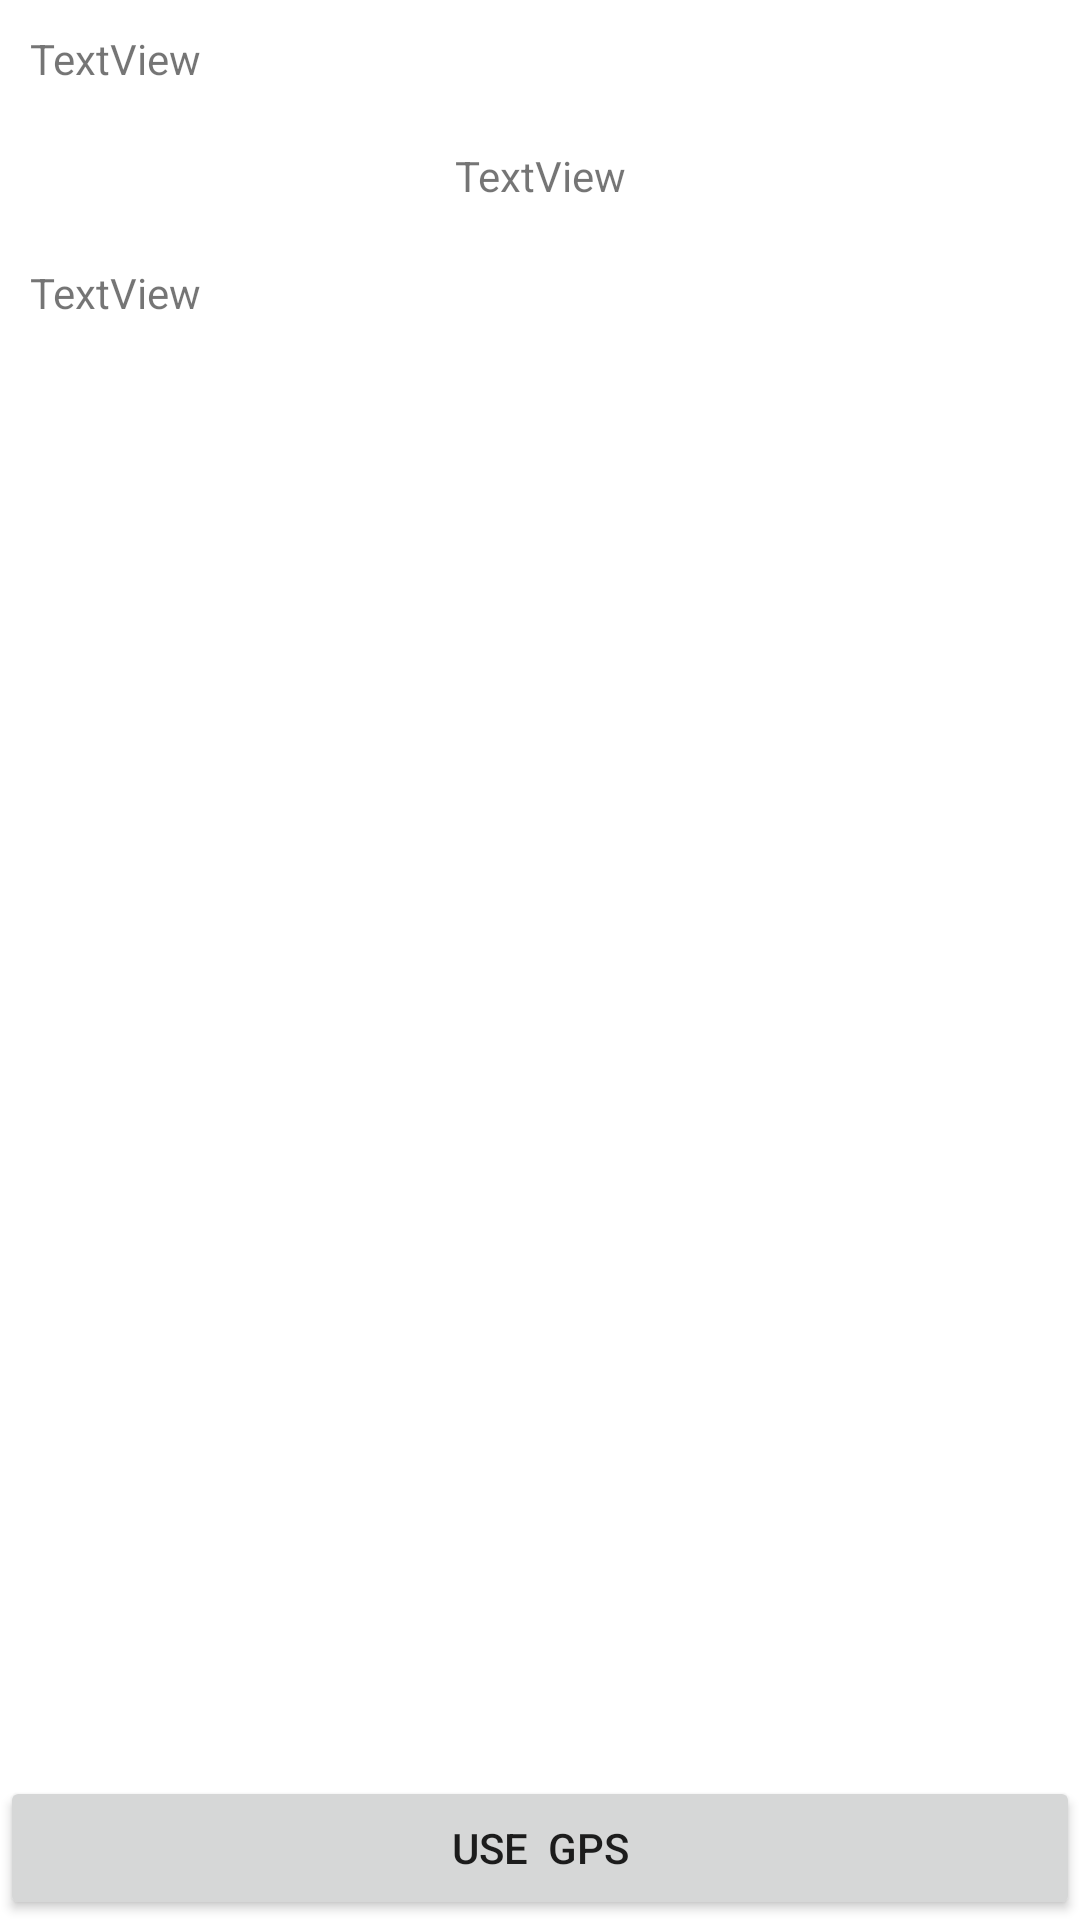

Android layout source for this screen:
<!-- AndroidManifest.xml: application theme AppTheme -->
<!-- res/layout/activity_main.xml -->
<LinearLayout xmlns:android="http://schemas.android.com/apk/res/android"
    xmlns:tools="http://schemas.android.com/tools"
    android:id="@+id/LinearLayout1"
    android:layout_width="match_parent"
    android:layout_height="match_parent"
    android:orientation="vertical"
    android:scrollbars="vertical" >

    <ScrollView
        android:id="@+id/scrollView1"
        android:layout_width="match_parent"
        android:layout_height="match_parent"
        android:layout_weight="1" >

        <LinearLayout
            android:layout_width="match_parent"
            android:layout_height="match_parent"
            android:orientation="vertical" >

            <LinearLayout
                android:layout_width="match_parent"
                android:layout_height="wrap_content"
                android:layout_margin="10dp"
                android:orientation="vertical" >

                <TextView
                    android:id="@+id/textview_title"
                    android:layout_width="wrap_content"
                    android:layout_height="wrap_content"
                    android:text="TextView" />
            </LinearLayout>

            <TextView
                android:id="@+id/textview_error_message"
                android:layout_width="fill_parent"
                android:layout_height="wrap_content"
                android:layout_margin="10dp"
                android:gravity="center"
                android:text="TextView" />

            <LinearLayout
                android:layout_width="match_parent"
                android:layout_height="wrap_content"
                android:layout_margin="10dp"
                android:gravity="center_vertical" >

                <TextView
                    android:id="@+id/textview_weather_info_0"
                    android:layout_width="wrap_content"
                    android:layout_height="wrap_content"
                    android:text="TextView" />

                <ImageView
                    android:id="@+id/imageview_weather_info_0"
                    android:layout_width="wrap_content"
                    android:layout_height="wrap_content" />
            </LinearLayout>

            <LinearLayout
                android:id="@+id/weather_infos"
                android:layout_width="match_parent"
                android:layout_height="wrap_content"
                android:orientation="vertical" >
            </LinearLayout>
        </LinearLayout>
    </ScrollView>

    <Button
        android:id="@+id/gps_button"
        android:layout_width="match_parent"
        android:layout_height="wrap_content"
        android:text="use  GPS" />



</LinearLayout>
<!-- resources referenced by this layout -->
<resources>

</resources>
